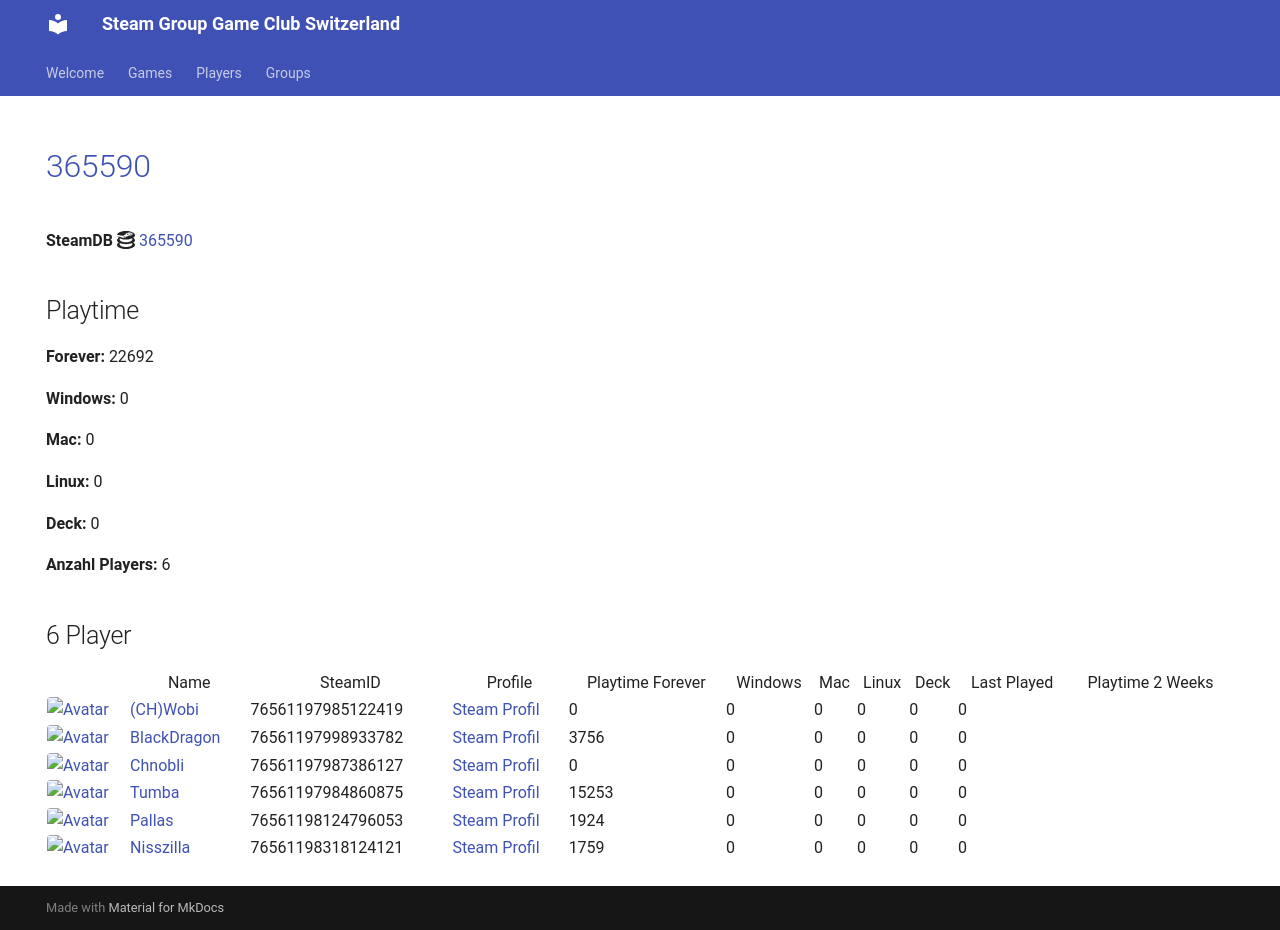

repository: Game-Club-Switzerland/steam.gameclub.ch · page: game/365590/index.html · generator: mkdocs

---
hide:
  - navigation
  - toc
---
# <a href="https://store.steampowered.com/app/365590">365590</a>

**SteamDB :simple-steamdb:** <a href="https://steamdb.info/app/365590">365590</a>

## Playtime

**Forever:** 20933

**Windows:** 0

**Mac:** 0

**Linux:** 0

**Deck:** 0

**Anzahl Players:** 6
## 6 Player

<table id="charts-table" class="display" style="width:100%">
            <thead>
                <tr>
                    <th></th>
                    <th>Name</th>
                    <th>SteamID</th>
                    <th>Profile</th>
                    <th>Playtime Forever</th>
                    <th>Windows</th>
                    <th>Mac</th>
                    <th>Linux</th>
                    <th>Deck</th>
                    <th>Last Played</th>
                    <th>Playtime 2 Weeks</th>
                </tr>
            </thead>
            <tbody>
        <tr>
<td><a href="/player/76561197987386127" target="_blank" title="Chnobli"><img src="https://avatars.steamstatic.com/3141d19096a1e3bfb9163590d1aee7a277a408ee_full.jpg" alt="Avatar" style="width:48px;height:48px;border-radius:4px;"></a></td><td><a href="/player/76561197987386127" target="_blank" title="Chnobli">Chnobli</a></td><td>76561197987386127</td><td><a href="https://steamcommunity.com/profiles/76561197987386127/" target="_blank">Steam Profil</a></td><td>0</td><td>0</td><td>0</td><td>0</td><td>0</td><td>0</td><td></td></tr>
<tr>
<td><a href="/player/76561197985122419" target="_blank" title="(CH)Wobi"><img src="https://avatars.steamstatic.com/d54bb79ee87c2fb8393656d125a3ddd8eceb38ab_full.jpg" alt="Avatar" style="width:48px;height:48px;border-radius:4px;"></a></td><td><a href="/player/76561197985122419" target="_blank" title="(CH)Wobi">(CH)Wobi</a></td><td>76561197985122419</td><td><a href="https://steamcommunity.com/id/4wobi/" target="_blank">Steam Profil</a></td><td>0</td><td>0</td><td>0</td><td>0</td><td>0</td><td>0</td><td></td></tr>
<tr>
<td><a href="/player/76561197998933782" target="_blank" title="BlackDragon"><img src="https://avatars.steamstatic.com/2d67419dcbddc68d0d0f649777d0c77c84528b89_full.jpg" alt="Avatar" style="width:48px;height:48px;border-radius:4px;"></a></td><td><a href="/player/76561197998933782" target="_blank" title="BlackDragon">BlackDragon</a></td><td>76561197998933782</td><td><a href="https://steamcommunity.com/profiles/76561197998933782/" target="_blank">Steam Profil</a></td><td>3756</td><td>0</td><td>0</td><td>0</td><td>0</td><td>0</td><td></td></tr>
<tr>
<td><a href="/player/76561197975971094" target="_blank" title="Marco-san"><img src="https://avatars.steamstatic.com/1549337b38219866faf5f61197e2302e5618ec0e_full.jpg" alt="Avatar" style="width:48px;height:48px;border-radius:4px;"></a></td><td><a href="/player/76561197975971094" target="_blank" title="Marco-san">Marco-san</a></td><td>76561197975971094</td><td><a href="https://steamcommunity.com/profiles/76561197975971094/" target="_blank">Steam Profil</a></td><td>0</td><td>0</td><td>0</td><td>0</td><td>0</td><td>0</td><td></td></tr>
<tr>
<td><a href="/player/76561198124796053" target="_blank" title="Pallas"><img src="https://avatars.steamstatic.com/4630dfff0852bfa9ba5d90058491e1b218af8dd6_full.jpg" alt="Avatar" style="width:48px;height:48px;border-radius:4px;"></a></td><td><a href="/player/76561198124796053" target="_blank" title="Pallas">Pallas</a></td><td>76561198124796053</td><td><a href="https://steamcommunity.com/profiles/76561198124796053/" target="_blank">Steam Profil</a></td><td>1924</td><td>0</td><td>0</td><td>0</td><td>0</td><td>0</td><td></td></tr>
<tr>
<td><a href="/player/76561197984860875" target="_blank" title="Tumba"><img src="https://avatars.steamstatic.com/897c109fd930143c3d84e2bd02d85f804f7d89a1_full.jpg" alt="Avatar" style="width:48px;height:48px;border-radius:4px;"></a></td><td><a href="/player/76561197984860875" target="_blank" title="Tumba">Tumba</a></td><td>76561197984860875</td><td><a href="https://steamcommunity.com/profiles/76561197984860875/" target="_blank">Steam Profil</a></td><td>15253</td><td>0</td><td>0</td><td>0</td><td>0</td><td>0</td><td></td></tr>
</tbody>
</table>
